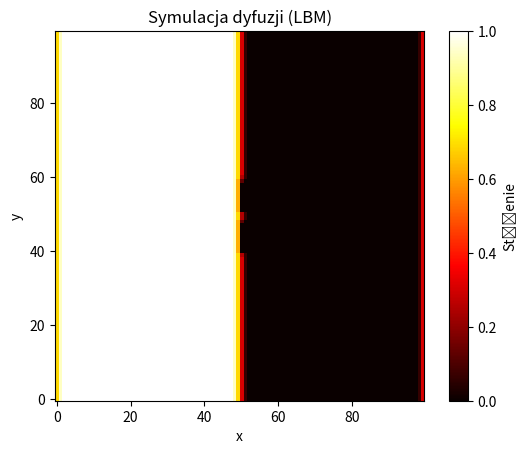

Source code (Python):
import numpy as np
import matplotlib.pyplot as plt
from matplotlib.animation import FuncAnimation

# Parametry modelu
grid_size = (100, 100)  # Rozmiar siatki (100x100)
tau = 1.0  # Czas relaksacji
num_steps = 300  # Liczba kroków czasowych
w = [0.25, 0.25, 0.25, 0.25]  # Wagi dla D2Q4 (wszystkie kierunki równoważne)
dx = 1.0  # Odległość między węzłami
dt = 1.0  # Krok czasowy

# Wektory prędkości dla D2Q4
c = np.array([[1, 0], [-1, 0], [0, 1], [0, -1]])

# Inicjalizacja funkcji rozkładu
f_in = np.zeros((*grid_size, 4))  # Funkcje wejściowe (4 kierunki)
f_out = np.zeros_like(f_in)  # Funkcje wyjściowe

# Inicjalizacja stężenia (C) i przeszkód
C = np.zeros(grid_size)
C[:, :grid_size[1] // 2] = 1.0  # Wypełniona lewa połowa siatki

# Funkcja rozkładu początkowego: inicjalizowanie f_in na podstawie równowagowego rozkładu
for i in range(4):
    f_in[..., i] = w[i] * C  # Funkcje wejściowe inicjowane jako równowagowe

# Przeszkoda - ściana z otworem
obstacle = np.zeros(grid_size, dtype=bool)  # Przeszkoda
obstacle[40:60, 50] = True  # Ściana z otworem
obstacle[49:51, 50] = False  # Otwór w ścianie

# Funkcja kolizji
def collision(f_in, tau):
    C_local = np.sum(f_in, axis=-1)  # Wyznaczenie stężenia
    f_eq = np.zeros_like(f_in)  # Rozkłady równowagowe
    for i in range(4):
        f_eq[..., i] = w[i] * C_local  # Równowagowy rozkład na podstawie stężenia
    f_out = f_in + (dt / tau) * (f_eq - f_in)  # Relaksacja
    return f_out

# Funkcja streaming
def streaming(f_out):
    f_in = np.zeros_like(f_out)
    for i, ci in enumerate(c):
        f_in[..., i] = np.roll(f_out[..., i], shift=ci, axis=(0, 1))  # Przemieszczanie funkcji rozkładu
    return f_in

# Warunki brzegowe (bounce-back)
def apply_boundary_conditions(f_in, obstacle):
    for i, ci in enumerate(c):
        opposite = (i + 1) % 2 if i < 2 else (i + 1) % 2 + 2  # Wyznaczenie przeciwnego kierunku
        f_in[..., i][obstacle] = f_in[..., opposite][obstacle]  # Odbicie funkcji rozkładu na przeszkodach
    return f_in

# Przygotowanie wykresu
fig, ax = plt.subplots()
im = ax.imshow(C, cmap='hot', origin='lower', vmin=0, vmax=1)
plt.colorbar(im, ax=ax, label='Stężenie')
plt.title('Symulacja dyfuzji (LBM)')
plt.xlabel('x')
plt.ylabel('y')

# Funkcja aktualizacji do animacji
def update(step):
    global f_in
    global C
    # Operacja kolizji
    f_out = collision(f_in, tau)

    # Operacja streaming
    f_in = streaming(f_out)

    # Warunki brzegowe
    f_in = apply_boundary_conditions(f_in, obstacle)

    # Wyznaczenie stężenia
    C = np.sum(f_in, axis=-1)

    # Aktualizacja obrazu
    im.set_array(C)
    return [im]

# Tworzenie animacji
anim = FuncAnimation(fig, update, frames=num_steps, interval=50, blit=True)
plt.show()
